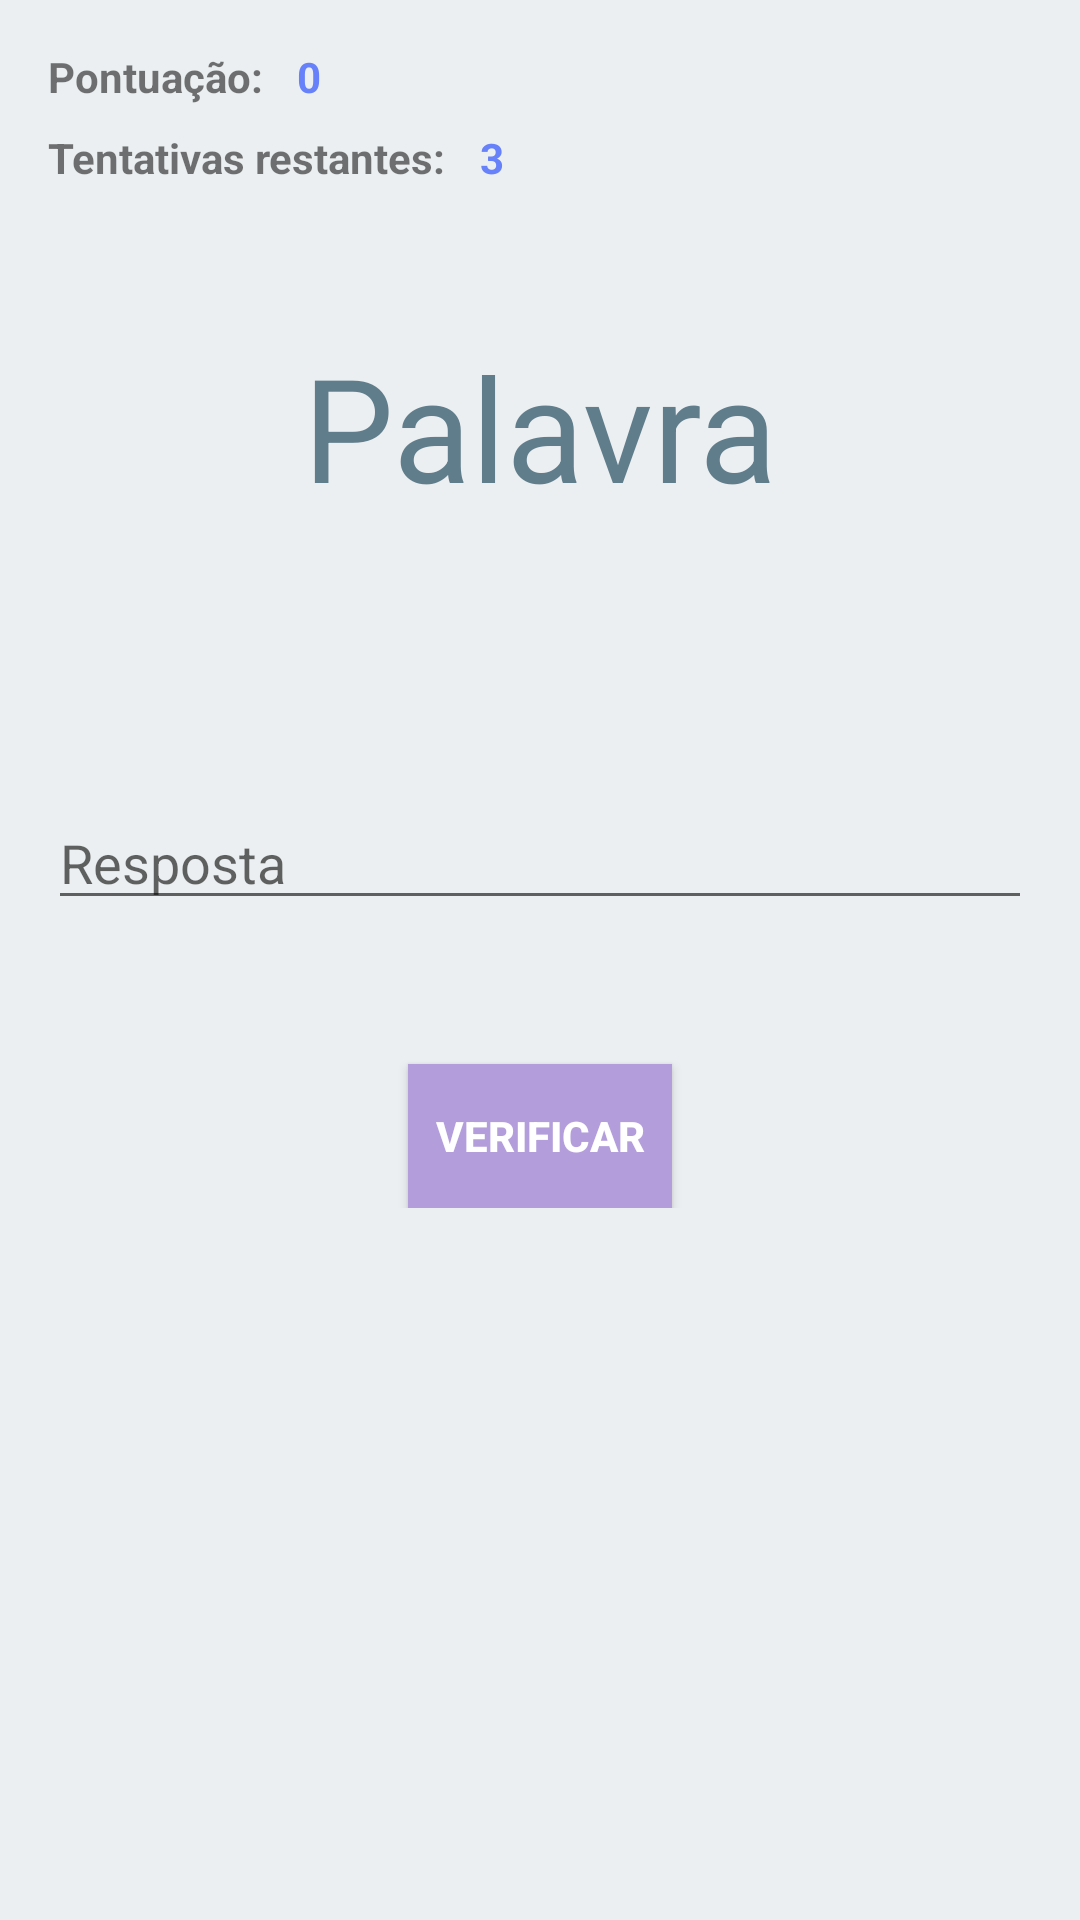

Write the Android layout XML for this screen, with the resource values it uses.
<!-- AndroidManifest.xml: application theme AppTheme -->
<!-- res/layout/activity_grammar.xml -->
<?xml version="1.0" encoding="utf-8"?>
<ScrollView
    xmlns:android="http://schemas.android.com/apk/res/android"
    xmlns:tools="http://schemas.android.com/tools"
    android:layout_width="match_parent"
    android:layout_height="match_parent"
    tools:context="com.nls.learnmath.grammarrules.GrammarActivity"
    android:background="#ECEFF1"
    android:clickable="false">

    <RelativeLayout
        android:layout_width="match_parent"
        android:layout_height="match_parent"
        android:paddingBottom="@dimen/activity_vertical_margin">

        <LinearLayout
            android:layout_width="match_parent"
            android:layout_height="wrap_content"
            android:orientation="vertical">

            <LinearLayout
                android:layout_width="match_parent"
                android:layout_height="wrap_content"
                android:orientation="horizontal">

                <TextView
                    android:id="@+id/text_view_pontuacao"
                    android:layout_width="wrap_content"
                    android:layout_height="wrap_content"
                    android:text="Pontuação: "
                    android:layout_marginTop="16dp"
                    android:layout_marginLeft="16dp"
                    android:layout_marginRight="8dp"
                    android:textStyle="bold" />

                <TextView
                    android:id="@+id/text_view_pontos"
                    android:layout_width="wrap_content"
                    android:layout_height="wrap_content"
                    android:text="0"
                    android:layout_marginTop="16dp"
                    android:textColor="#6681f9"
                    android:textStyle="bold" />

            </LinearLayout>

            <LinearLayout
                android:layout_width="match_parent"
                android:layout_height="wrap_content"
                android:orientation="horizontal">

                <TextView
                    android:id="@+id/text_view_tentativas"
                    android:layout_width="wrap_content"
                    android:layout_height="wrap_content"
                    android:text="Tentativas restantes: "
                    android:layout_marginTop="8dp"
                    android:layout_marginLeft="16dp"
                    android:layout_marginRight="8dp"
                    android:textStyle="bold" />

                <TextView
                    android:id="@+id/text_view_tentativas_restantes"
                    android:layout_width="wrap_content"
                    android:layout_height="wrap_content"
                    android:text="3"
                    android:layout_marginTop="8dp"
                    android:textColor="#6681f9"
                    android:textStyle="bold" />

            </LinearLayout>

            <TextView
                android:id="@+id/text_view_palavra"
                android:layout_width="match_parent"
                android:layout_height="wrap_content"
                android:text="Palavra"
                android:textSize="48sp"
                android:layout_margin="48dp"
                android:textAlignment="center"
                android:textColor="#607D8B" />

            <TextView
                android:id="@+id/text_view_msg"
                android:layout_width="match_parent"
                android:layout_height="wrap_content"
                android:text=""
                android:textSize="20sp"
                android:layout_marginLeft="16dp"
                android:layout_marginRight="16dp"
                android:textAlignment="center"
                android:textStyle="bold" />


            <EditText
                android:id="@+id/edit_text_resposta"
                android:layout_width="match_parent"
                android:layout_height="wrap_content"
                android:hint="Resposta"
                android:layout_margin="16dp"
                android:textColor="#5C6BC0"
                />

            <Button
                android:id="@+id/button_verificar"
                android:layout_width="wrap_content"
                android:layout_height="wrap_content"
                android:layout_gravity="center"
                android:layout_marginTop="32dp"
                android:text="Verificar"
                android:onClick="verificaPalavraDigitada"
                android:background="#B39DDB"
                android:textColor="#FFFFFF"
                android:textStyle="bold"

                />

            <Button
                android:id="@+id/button_proxima_palavra"
                android:layout_width="wrap_content"
                android:layout_height="wrap_content"
                android:layout_gravity="center"
                android:layout_marginTop="32dp"
                android:text="Próxima"
                android:onClick="novaPalavra"
                android:visibility="gone"
                android:background="#B39DDB"
                android:textColor="#FFFFFF"
                android:textStyle="bold"
                />



        </LinearLayout>



    </RelativeLayout>
</ScrollView>
<!-- resources referenced by this layout -->
<resources>
  <style name="AppTheme" parent="Theme.AppCompat.Light.DarkActionBar">
          
          <item name="colorPrimaryDark">#7E57C2</item>
  
          <item name="colorPrimary">#9575CD</item>
  
          <item name="colorAccent">#90A4AE</item>
      </style>
</resources>
